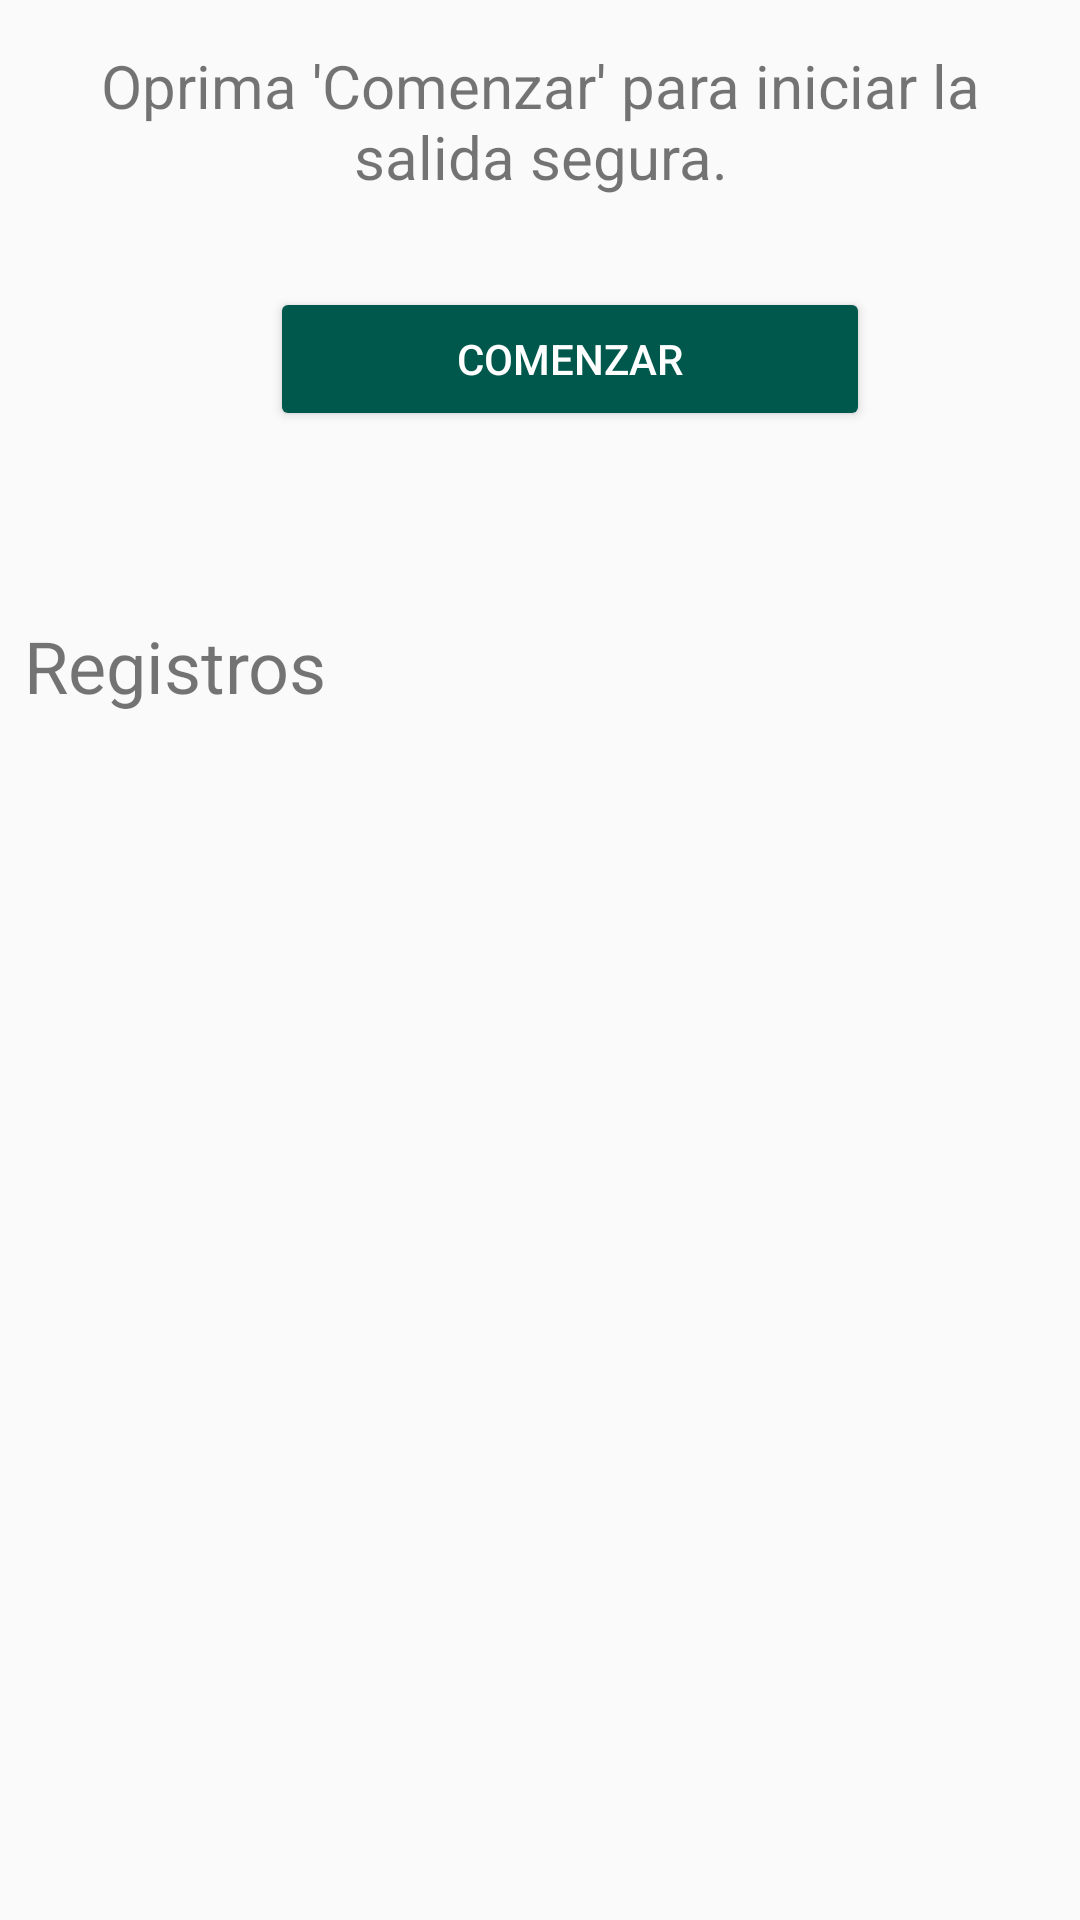

Produce the Android XML layout that renders to this screen, including the resource entries it uses.
<!-- AndroidManifest.xml: application theme AppTheme -->
<!-- res/layout/fragment_salidas.xml -->
<?xml version="1.0" encoding="utf-8"?>
<androidx.constraintlayout.widget.ConstraintLayout xmlns:android="http://schemas.android.com/apk/res/android"
    xmlns:app="http://schemas.android.com/apk/res-auto"
    xmlns:tools="http://schemas.android.com/tools"
    android:layout_width="match_parent"
    android:layout_height="match_parent">


    <TextView
        android:id="@+id/navigation_title"
        android:layout_width="match_parent"
        android:layout_height="wrap_content"
        android:layout_marginStart="8dp"
        android:layout_marginTop="15dp"
        android:layout_marginEnd="8dp"
        android:textAlignment="center"
        android:textSize="20sp"
        android:text="@string/description_salidas"
        app:layout_constraintEnd_toEndOf="parent"
        app:layout_constraintStart_toStartOf="parent"
        app:layout_constraintTop_toTopOf="parent" />

    <Button
        android:id="@+id/startButton"
        android:layout_width="200dp"
        android:layout_height="wrap_content"
        android:layout_marginTop="30dp"
        android:text="@string/button_salida"
        android:theme="@style/RaisedButtonDark"
        app:layout_constraintBottom_toBottomOf="parent"
        app:layout_constraintEnd_toEndOf="parent"
        app:layout_constraintHorizontal_bias="0.563"
        app:layout_constraintStart_toStartOf="parent"
        app:layout_constraintTop_toBottomOf="@+id/navigation_title"
        app:layout_constraintVertical_bias="0.0" />

    <TextView
        android:id="@+id/navigation_salidas"
        android:layout_width="match_parent"
        android:layout_height="wrap_content"
        android:layout_marginTop="25dp"
        android:textSize="20sp"
        android:layout_marginStart="8dp"
        android:layout_marginEnd="8dp"
        android:textAlignment="center"
        app:layout_constraintBottom_toBottomOf="parent"
        app:layout_constraintEnd_toEndOf="parent"
        app:layout_constraintHorizontal_bias="1.0"
        app:layout_constraintStart_toStartOf="parent"
        app:layout_constraintTop_toBottomOf="@+id/startButton"
        app:layout_constraintVertical_bias="0.0" />

    <TextView
        android:id="@+id/title_registros"
        android:layout_width="match_parent"
        android:layout_height="wrap_content"
        android:layout_marginStart="8dp"
        android:layout_marginTop="10dp"
        android:layout_marginEnd="8dp"
        android:textSize="24sp"
        android:text="@string/title_registros"
        app:layout_constraintBottom_toBottomOf="parent"
        app:layout_constraintEnd_toEndOf="parent"
        app:layout_constraintHorizontal_bias="1.0"
        app:layout_constraintStart_toStartOf="parent"
        app:layout_constraintTop_toBottomOf="@+id/navigation_salidas"
        app:layout_constraintVertical_bias="0.0" />

    <LinearLayout
        android:layout_width="386dp"
        android:layout_height="250dp"
        android:layout_marginTop="5dp"
        android:layout_marginBottom="20dp"
        android:gravity="center_horizontal"
        android:orientation="vertical"
        app:layout_constraintBottom_toBottomOf="parent"
        app:layout_constraintEnd_toEndOf="parent"
        app:layout_constraintStart_toStartOf="parent"
        app:layout_constraintTop_toBottomOf="@+id/title_registros"
        tools:ignore="MissingConstraints">

        <ListView
            android:id="@+id/listSalidas"
            android:layout_width="fill_parent"
            android:layout_height="0dip"
            android:layout_weight="1"
            app:layout_constraintVertical_bias="0.0"
            tools:ignore="MissingConstraints"
            tools:layout_editor_absoluteX="16dp" />
    </LinearLayout>



</androidx.constraintlayout.widget.ConstraintLayout>
<!-- resources referenced by this layout -->
<resources>
  <string name="button_salida">Comenzar</string>
  <string name="description_salidas">Oprima \'Comenzar\' para iniciar la salida segura.</string>
  <string name="title_registros">Registros</string>
  <style name="RaisedButtonDark" parent="Theme.AppCompat.Light">
          <item name="colorButtonNormal">@color/colorPrimaryDark</item>
          <item name="colorControlHighlight">@color/colorPrimary</item>
          <item name="android:textColor">@android:color/white</item>
      </style>
  <style name="AppTheme" parent="Theme.AppCompat.Light.DarkActionBar">
          
          <item name="colorPrimary">@color/colorPrimary</item>
          <item name="colorPrimaryDark">@color/colorPrimaryDark</item>
          <item name="colorAccent">@color/colorAccent</item>
      </style>
  <color name="colorPrimaryDark">#00574B</color>
  <color name="colorPrimary">#008577</color>
  <color name="colorAccent">#D81B60</color>
</resources>
